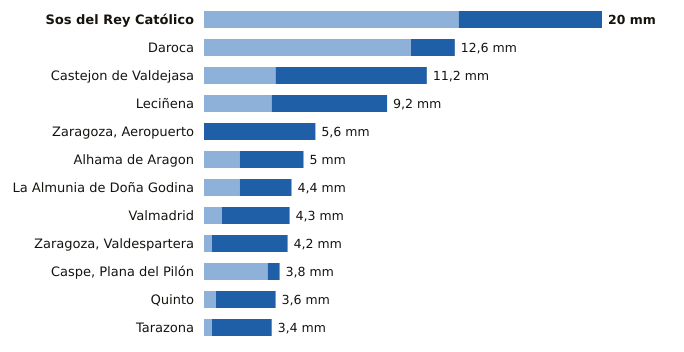

Data behind this chart, as committed beside it:
estacion, provincia, indicativo, mm_6_dias_anteriores, mm_hoy, mm_7_dias, horas_de_hoy
Sos del Rey Católico, Zaragoza, 9244X, 12.8, 7.2, 20.0, 18
Daroca, Zaragoza, 9390, 10.4, 2.2, 12.6, 18
Castejon de Valdejasa, Zaragoza, 9336D, 3.6, 7.6, 11.2, 18
Leciñena, Zaragoza, 9495Y, 3.4, 5.8, 9.2, 18
Zaragoza, Aeropuerto, Zaragoza, 9434, 0.0, 5.6, 5.6, 18
Alhama de Aragon, Zaragoza, 9354X, 1.8, 3.2, 5.0, 18
La Almunia de Doña Godina, Zaragoza, 9427X, 1.8, 2.6, 4.4, 18
Valmadrid, Zaragoza, 9501X, 0.9, 3.4, 4.3, 18
Zaragoza, Valdespartera, Zaragoza, 9434P, 0.4, 3.8, 4.2, 18
Caspe, Plana del Pilón, Zaragoza, 9574B, 3.2, 0.6, 3.8, 18
Quinto, Zaragoza, 9510X, 0.6, 3.0, 3.6, 18
Tarazona, Zaragoza, 9299X, 0.4, 3.0, 3.4, 18
